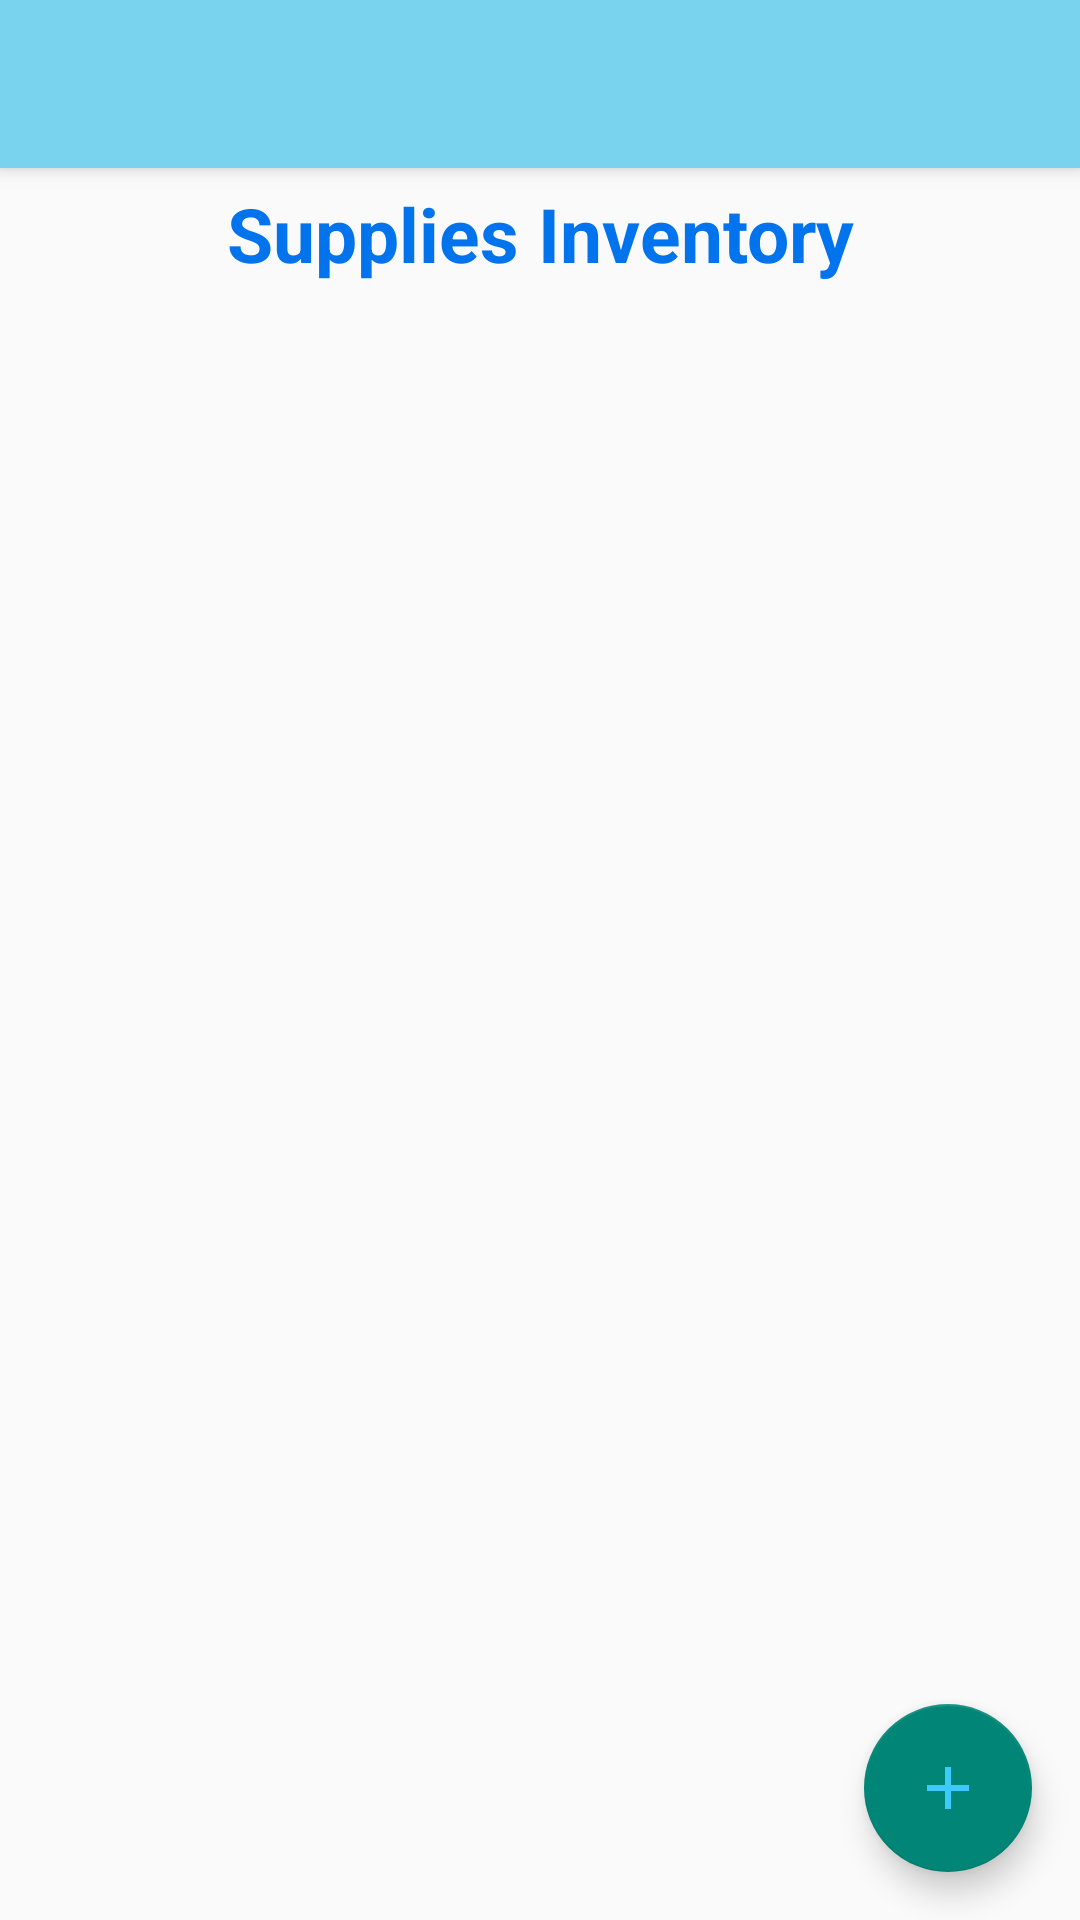

Produce the Android XML layout that renders to this screen, including the resource entries it uses.
<!-- AndroidManifest.xml: application theme Theme.COA_team1_LGS -->
<!-- res/layout/activity_supplies.xml -->
<?xml version="1.0" encoding="utf-8"?>
<LinearLayout xmlns:android="http://schemas.android.com/apk/res/android"
    xmlns:app="http://schemas.android.com/apk/res-auto"
    xmlns:tools="http://schemas.android.com/tools"
    android:layout_width="match_parent"
    android:layout_height="match_parent"
    android:orientation="vertical"
    tools:context=".content.Supplies">



    <androidx.appcompat.widget.Toolbar
        android:id="@+id/toobar"
        android:layout_width="match_parent"
        android:layout_height="wrap_content"
        android:background="@color/main1"
        android:elevation="4dp"
        android:theme="@style/ThemeOverlay.AppCompat"
        app:popupTheme="@style/ThemeOverlay.AppCompat.Light"/>
    <TextView
        android:id="@+id/totalbudget"
        android:layout_width="match_parent"
        android:layout_height="wrap_content"
        android:text="Supplies Inventory"
        android:gravity="center"
        android:textStyle="bold"
        android:textColor="@color/main3"
        android:textSize="25sp"
        android:layout_marginTop="5dp"/>

    <androidx.coordinatorlayout.widget.CoordinatorLayout
        android:layout_width="match_parent"
        android:layout_height="match_parent">

        <androidx.recyclerview.widget.RecyclerView
            android:id="@+id/recyclerview"
            android:layout_width="match_parent"
            android:layout_height="match_parent"/>
        <com.google.android.material.floatingactionbutton.FloatingActionButton
            android:layout_width="wrap_content"
            android:layout_height="wrap_content"
            android:layout_gravity="bottom|end"
            app:fabSize="normal"
            android:id="@+id/fab"
            android:src="@drawable/ic_plus"
            android:layout_margin="16dp"
            android:contentDescription="@string/add" />





    </androidx.coordinatorlayout.widget.CoordinatorLayout>







</LinearLayout>
<!-- resources referenced by this layout -->
<resources>
  <color name="main1">#79D3EF</color>
  <color name="main3">#0073ED</color>
  <!-- drawable ic_plus (drawable) -->
  <vector android:height="24dp" android:tint="#3CC9FC"
      android:viewportHeight="24" android:viewportWidth="24"
      android:width="24dp" xmlns:android="http://schemas.android.com/apk/res/android">
      <path android:fillColor="@android:color/white" android:pathData="M19,13h-6v6h-2v-6H5v-2h6V5h2v6h6v2z"/>
  </vector>
  <string name="add">add</string>
  <style name="Theme.COA_team1_LGS" parent="Theme.AppCompat.Light.NoActionBar">
          
          <item name="colorPrimary">@color/purple_500</item>
          <item name="colorPrimaryVariant">@color/purple_700</item>
          <item name="colorOnPrimary">@color/white</item>
          
          <item name="colorSecondary">@color/teal_200</item>
          <item name="colorSecondaryVariant">@color/teal_700</item>
          <item name="colorOnSecondary">@color/black</item>
          
          <item name="android:statusBarColor" tools:targetApi="l">?attr/colorPrimaryVariant</item>
          
      </style>
  <color name="purple_500">#FF6200EE</color>
  <color name="purple_700">#FF3700B3</color>
  <color name="white">#FFFFFFFF</color>
  <color name="teal_200">#FF03DAC5</color>
  <color name="teal_700">#FF018786</color>
  <color name="black">#FF000000</color>
</resources>
